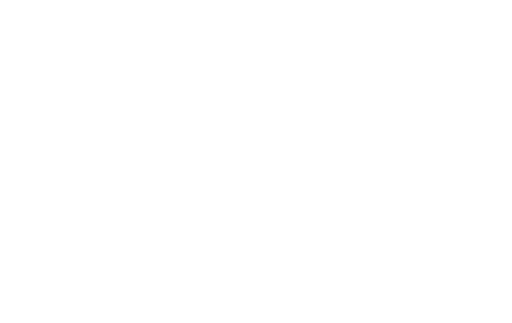
t = 0.00 s
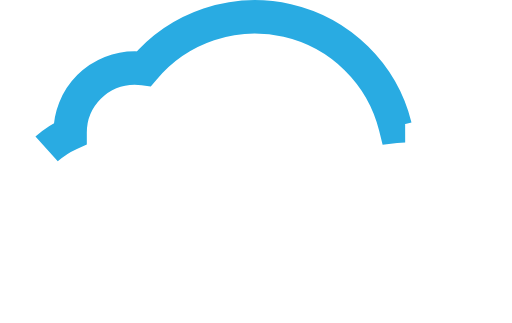
t = 0.35 s
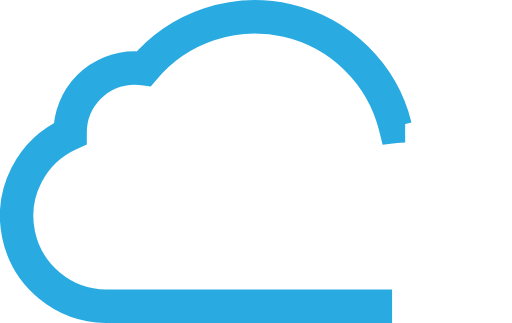
t = 0.70 s
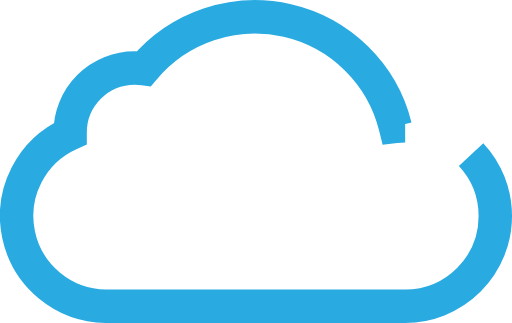
t = 1.05 s
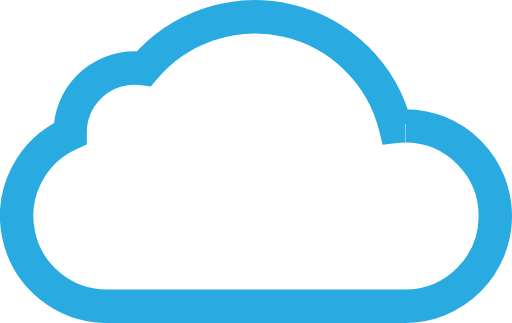
t = 1.40 s
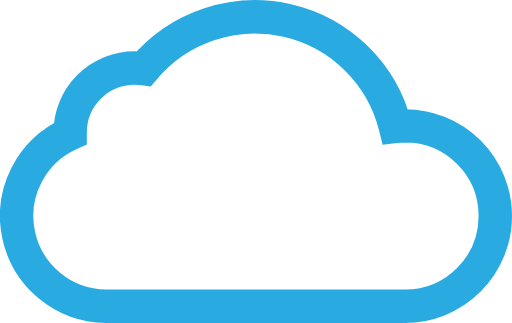
t = 1.50 s

The animated SVG that drew these frames (rendered in a browser with its animation timeline set to each time). Animation: 2 CSS @keyframes rules; one cycle of 1.50 s.

<svg id="405f9ce3-1781-43f8-84a1-f62d0a46ad5d" data-name="Layer 1" xmlns="http://www.w3.org/2000/svg" viewBox="0 0 230 145" style=""><title>internet-services</title><path id="09aa5388-09fe-4c0e-8d2e-9b7e8399380e" data-name="cloud" d="M217,134a40.4,40.4,0,0,0-4.43.25A65,65,0,0,0,99.65,108.3a29.92,29.92,0,0,0-4.15-.3,29,29,0,0,0-29,29c0,.17,0,.34,0,.51A40.5,40.5,0,0,0,82.5,215H217a40.5,40.5,0,0,0,0-81Z" transform="translate(-35 -77.5)" style="fill:none;stroke:#29abe2;stroke-miterlimit:10;stroke-width:15px" class="oEnZkiVP_0"></path><style data-made-with="vivus-instant">.oEnZkiVP_0{stroke-dasharray:570 572;stroke-dashoffset:571;animation:oEnZkiVP_draw 1500ms ease 0ms forwards;}@keyframes oEnZkiVP_draw{100%{stroke-dashoffset:0;}}@keyframes oEnZkiVP_fade{0%{stroke-opacity:1;}92.98245614035088%{stroke-opacity:1;}100%{stroke-opacity:0;}}</style></svg>